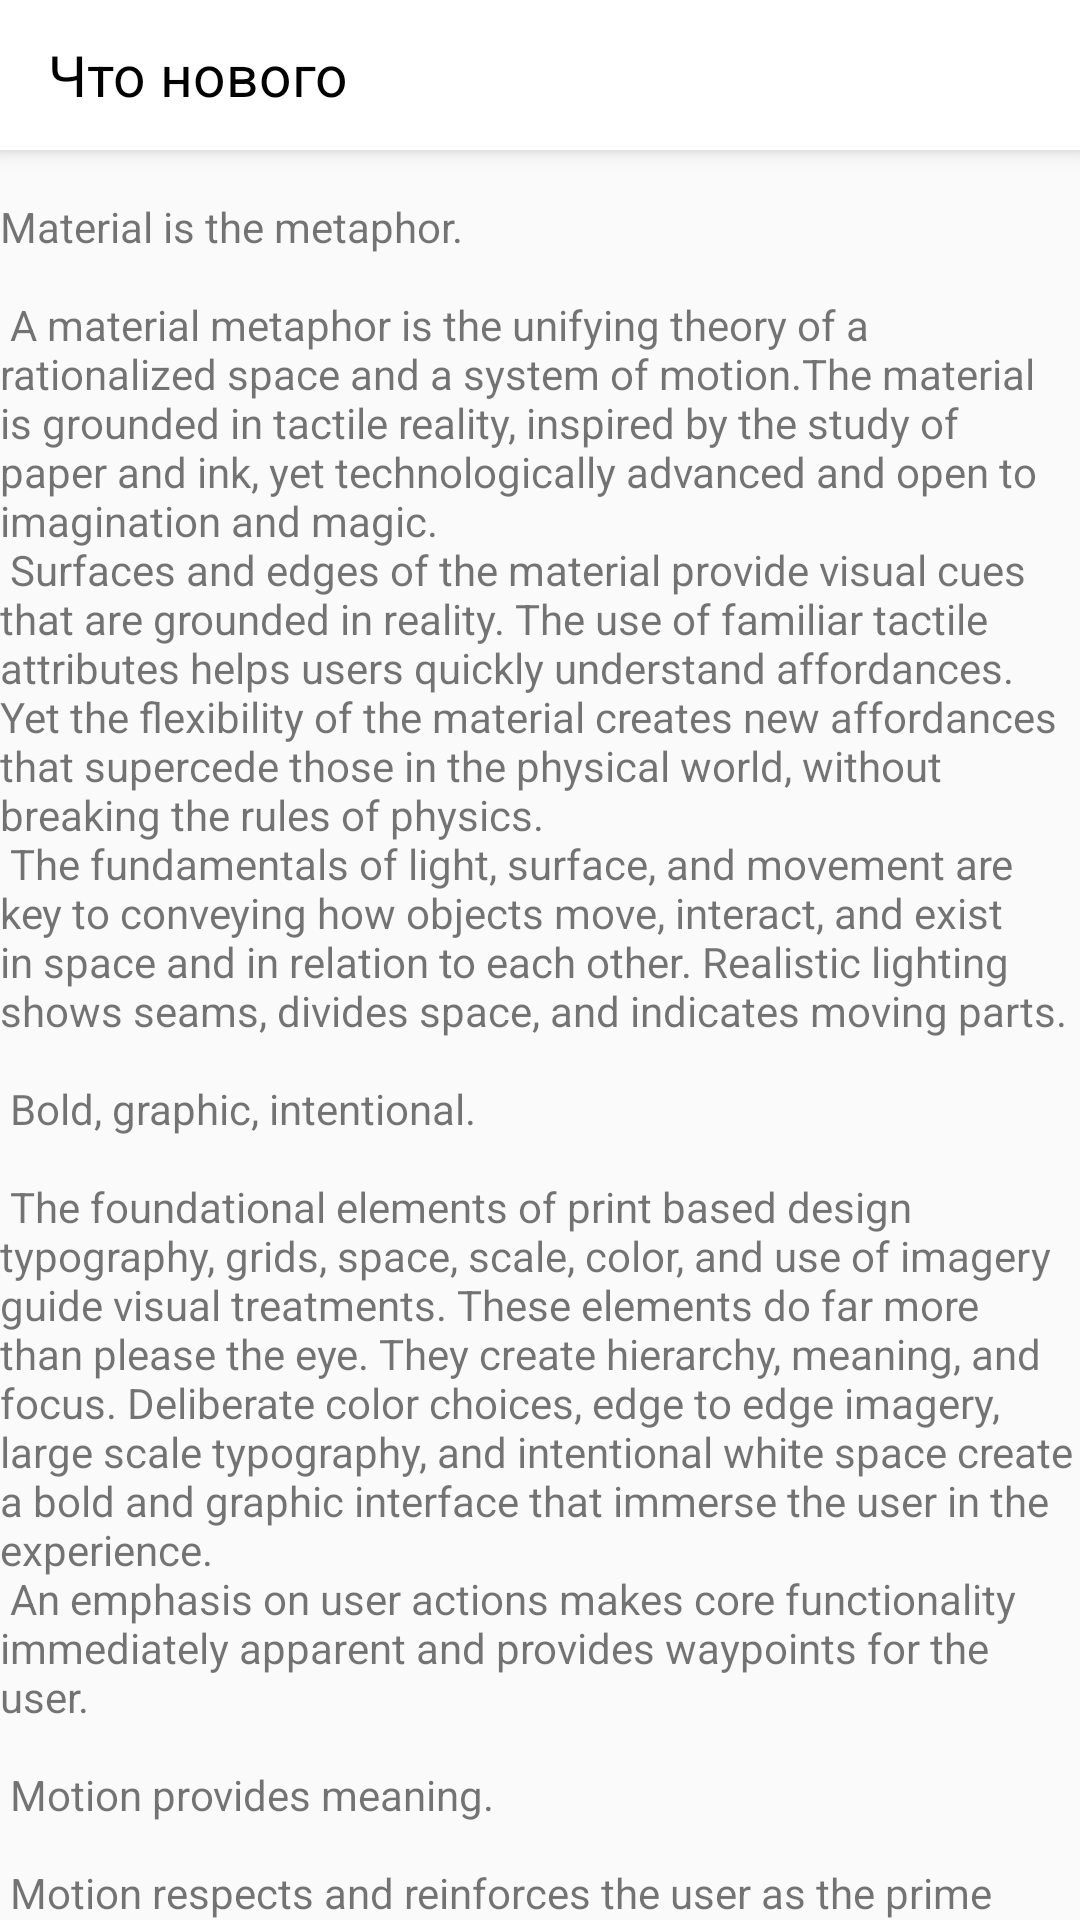

Produce the Android XML layout that renders to this screen, including the resource entries it uses.
<!-- AndroidManifest.xml: application theme AppTheme -->
<!-- res/layout/fragment_favorite.xml -->
<?xml version="1.0" encoding="utf-8"?>
<androidx.core.widget.NestedScrollView xmlns:android="http://schemas.android.com/apk/res/android"
    xmlns:app="http://schemas.android.com/apk/res-auto"
    xmlns:tools="http://schemas.android.com/tools"
    android:layout_width="match_parent"
    android:layout_height="match_parent"
    tools:context=".Fragments.favoriteFragment">

    <androidx.constraintlayout.widget.ConstraintLayout
        android:layout_width="match_parent"
        android:layout_height="match_parent">

        <androidx.appcompat.widget.Toolbar
            android:id="@+id/toolbar"
            android:layout_width="match_parent"
            android:layout_height="50dp"
            android:layout_marginBottom="16dp"
            android:background="@color/white"
            android:elevation="4dp"
            app:layout_constraintBottom_toTopOf="@+id/textView2"
            app:layout_constraintEnd_toEndOf="parent"
            app:layout_constraintStart_toStartOf="parent"
            app:layout_constraintTop_toTopOf="parent">

            <androidx.constraintlayout.widget.ConstraintLayout
                android:layout_width="match_parent"
                android:layout_height="wrap_content">

                <TextView
                    android:layout_width="wrap_content"
                    android:layout_height="match_parent"
                    android:text="Что нового"
                    android:textColor="@color/black"
                    android:textSize="19sp"
                    app:layout_constraintBottom_toBottomOf="parent"
                    app:layout_constraintLeft_toLeftOf="parent"
                    app:layout_constraintTop_toTopOf="parent" />

            </androidx.constraintlayout.widget.ConstraintLayout>
        </androidx.appcompat.widget.Toolbar>

        <TextView
            android:id="@+id/textView2"
            android:layout_width="wrap_content"
            android:layout_height="wrap_content"
            android:layout_margin="@dimen/text_margin"
            android:text="@string/large_text"
            app:layout_constraintBottom_toBottomOf="parent"
            app:layout_constraintEnd_toEndOf="parent"
            app:layout_constraintStart_toStartOf="parent"
            app:layout_constraintTop_toBottomOf="@id/toolbar" />

    </androidx.constraintlayout.widget.ConstraintLayout>

</androidx.core.widget.NestedScrollView>
<!-- resources referenced by this layout -->
<resources>
  <color name="black">#000</color>
  <color name="white">#FFF</color>
  <color name="colorPrimary">#6200EE</color>
  <color name="colorPrimaryDark">#3700B3</color>
  <color name="colorAccent">#03DAC5</color>
</resources>
